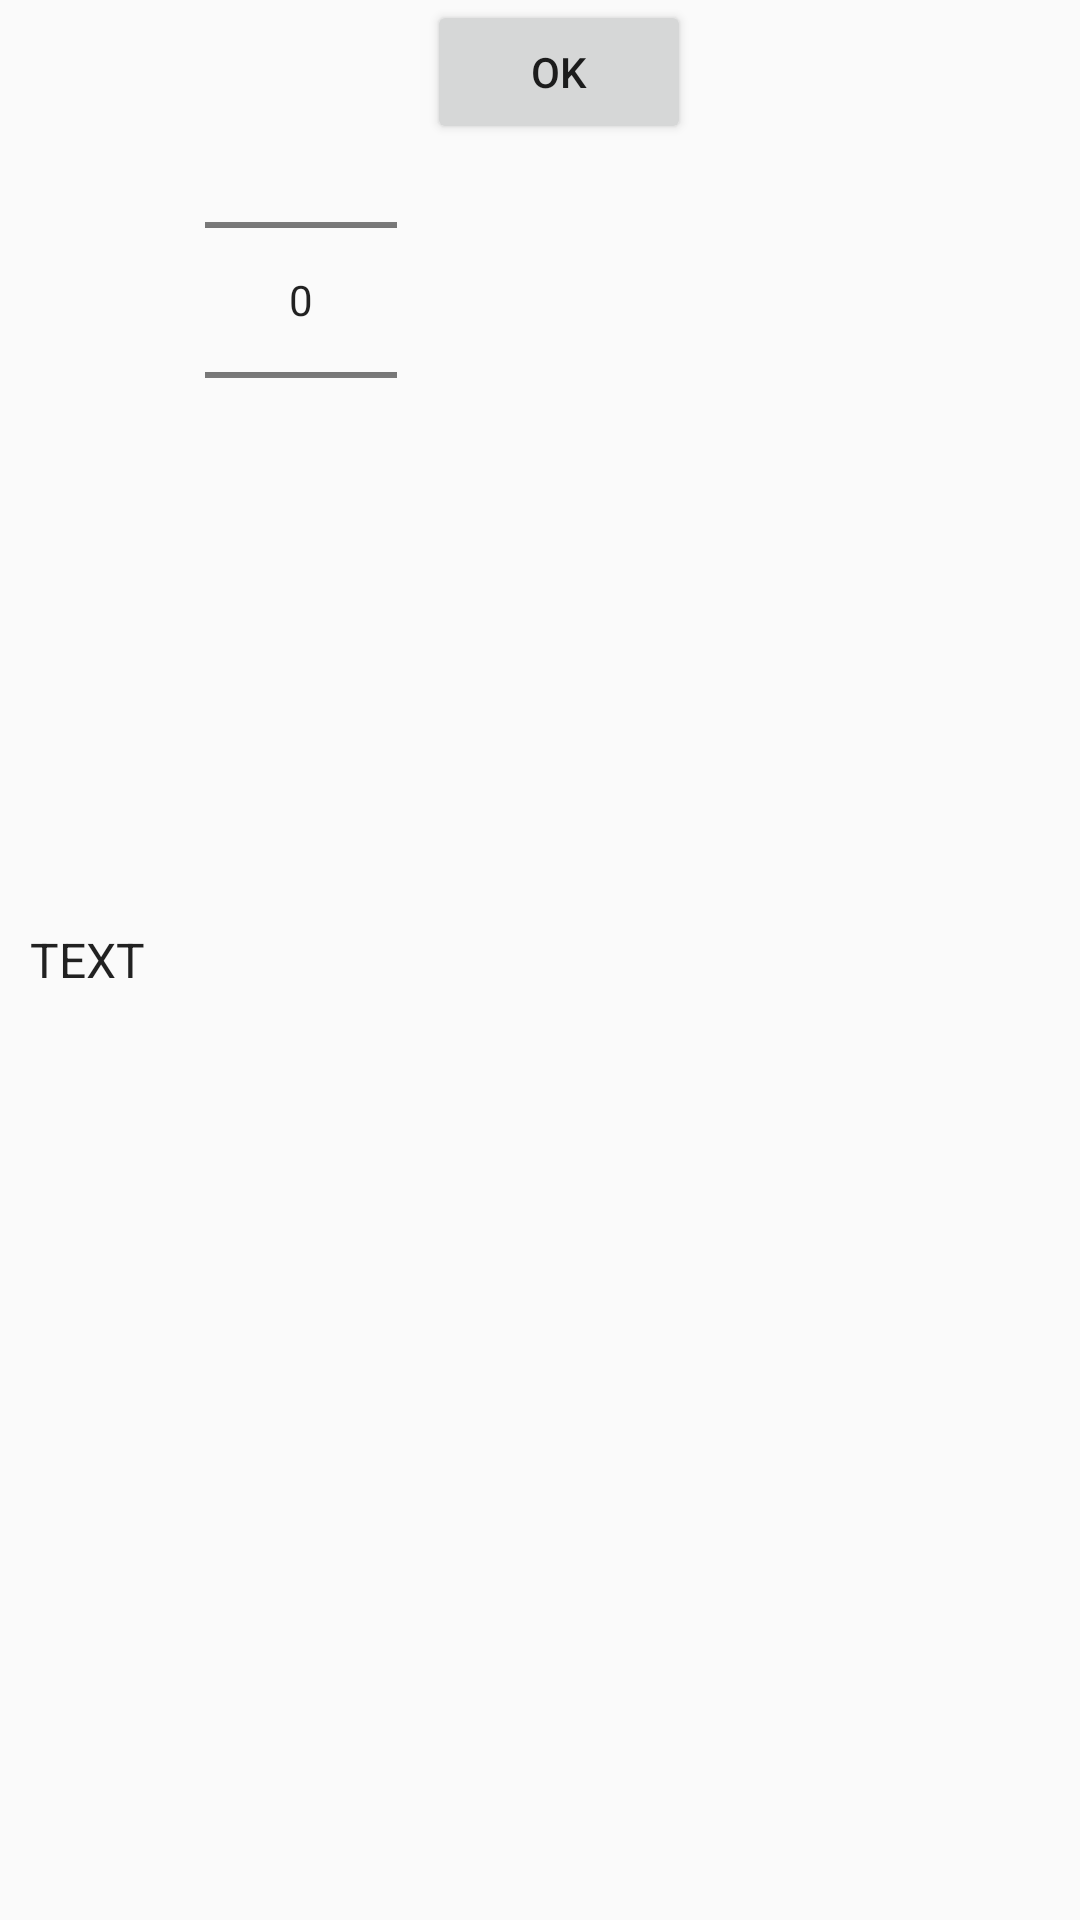

Android layout source for this screen:
<!-- AndroidManifest.xml: application theme AppTheme -->
<!-- res/layout/bet_layout.xml -->
<?xml version="1.0" encoding="utf-8"?>
<LinearLayout
        xmlns:android="http://schemas.android.com/apk/res/android"
        android:layout_width="wrap_content"
        android:layout_height="wrap_content"
        android:orientation="horizontal">
    <TextView
            android:id="@+id/textTask_dialog_layout"
            android:layout_width="wrap_content"
            android:layout_height="wrap_content"
            android:layout_gravity="center"
            android:layout_margin="10dp"
            android:text="TEXT"
            android:textAppearance="?android:attr/textAppearanceSmallPopupMenu">
    </TextView>

    <NumberPicker
            android:layout_width="wrap_content"
            android:layout_height="wrap_content"
            android:layout_margin="10dp"
            android:id="@+id/numberPickerBet"/>
    <Button
            android:id="@+id/btnYes_bet_layout"
            android:layout_width="wrap_content"
            android:layout_height="wrap_content"
            android:text="OK">
    </Button>

</LinearLayout>
<!-- resources referenced by this layout -->
<resources>
  <style name="AppTheme" parent="Theme.AppCompat.Light.DarkActionBar">
          
          <item name="colorPrimary">@color/colorPrimary</item>
          <item name="colorPrimaryDark">@color/colorPrimaryDark</item>
          <item name="colorAccent">@color/colorAccent</item>
      </style>
  <!-- not gathered from this repository: default colours our renderer supplied (Android Studio template values) -->
  <color name="colorPrimary">#FF6200EE</color>
  <color name="colorPrimaryDark">#FF3700B3</color>
  <color name="colorAccent">#FF03DAC5</color>
</resources>
